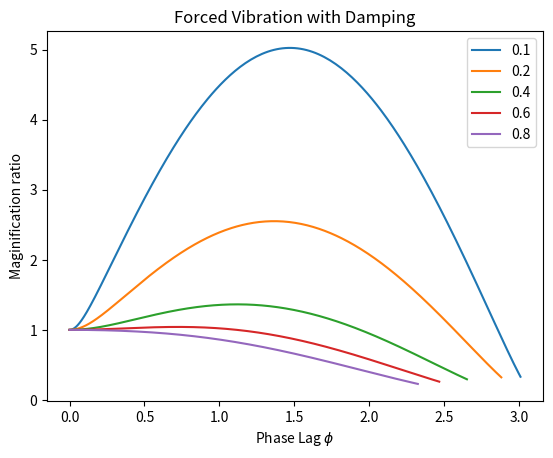

This chart was generated by the following Python code:
# Plot Damped Oscillator
# Created by Shaheer Ziya

import matplotlib.pyplot as plt 
import numpy as np

wOverw0 = np.linspace(0, 2, 1000)
xiS = np.array([0.1, 0.2, 0.4, 0.6, 0.8])

def main():
  
  plt.subplots()
  
  for xi in xiS:
    M = 1 / (np.sqrt(
      ((1 - wOverw0**2)**2) + (4 * xi**2 * wOverw0**2)
    ))
    phi = np.arctan2(2*xi*wOverw0, 1 - wOverw0**2)

    plt.plot(phi, M, label=f"{xi}")
    
  plt.legend()
  plt.xlabel("Phase Lag $\phi$")
  plt.ylabel("Maginification ratio")
  plt.title("Forced Vibration with Damping")
  
  plt.show()


main()